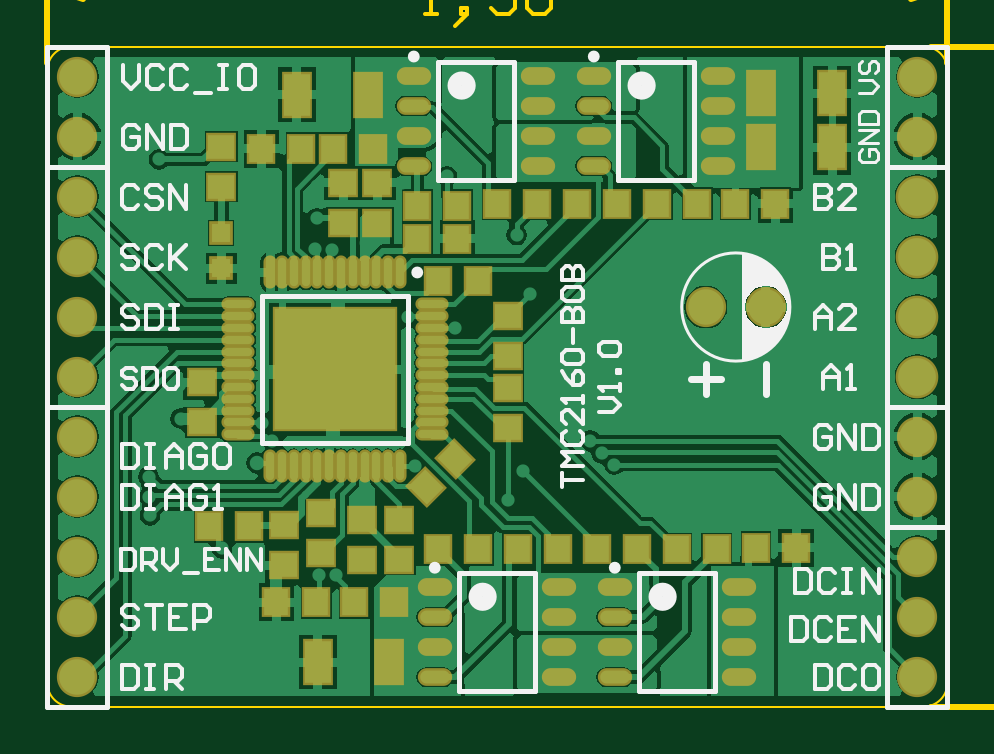
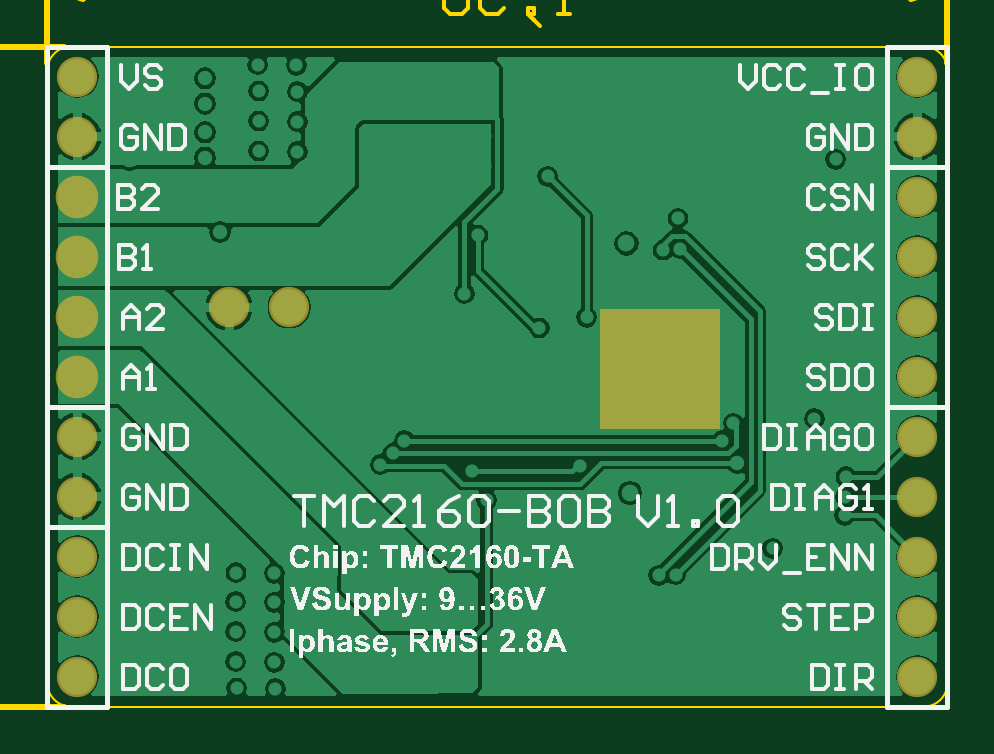
Circuit board: 9 layer files. Board 43.6 x 31.0 mm.
- bottom_copper: TMC2160-BOB_V1.0.GBL (29614 bytes)
- bottom_silk: TMC2160-BOB_V1.0.GBO (105351 bytes)
- bottom_mask: TMC2160-BOB_V1.0.GBS (712 bytes)
- outline: TMC2160-BOB_V1.0.GKO (501 bytes)
- outline: TMC2160-BOB_V1.0.GM1 (1515 bytes)
- top_copper: TMC2160-BOB_V1.0.GTL (46424 bytes)
- top_silk: TMC2160-BOB_V1.0.GTO (13336 bytes)
- paste: TMC2160-BOB_V1.0.GTP (3502 bytes)
- top_mask: TMC2160-BOB_V1.0.GTS (4478 bytes)

=== bottom_copper: TMC2160-BOB_V1.0.GBL (29614 bytes, source omitted) ===
=== bottom_silk: TMC2160-BOB_V1.0.GBO (105351 bytes, source omitted) ===
=== bottom_mask: TMC2160-BOB_V1.0.GBS ===
G04*
G04 #@! TF.GenerationSoftware,Altium Limited,Altium Designer,18.0.11 (651)*
G04*
G04 Layer_Color=16711935*
%FSLAX25Y25*%
%MOIN*%
G70*
G01*
G75*
%ADD35C,0.07099*%
%ADD36C,0.06706*%
G36*
X-87042Y-38787D02*
X-107042D01*
Y-58786D01*
X-87042D01*
Y-38787D01*
D02*
G37*
D35*
X0Y-50000D02*
D03*
Y-40000D02*
D03*
Y-30000D02*
D03*
Y-20000D02*
D03*
D36*
X-140000Y-60000D02*
D03*
Y-100000D02*
D03*
Y-90000D02*
D03*
Y-80000D02*
D03*
Y-70000D02*
D03*
Y-20000D02*
D03*
Y-30000D02*
D03*
Y-40000D02*
D03*
Y-50000D02*
D03*
X0Y-80000D02*
D03*
Y-100000D02*
D03*
Y-90000D02*
D03*
X-140000Y0D02*
D03*
Y-10000D02*
D03*
X0Y0D02*
D03*
Y-10000D02*
D03*
Y-60000D02*
D03*
Y-70000D02*
D03*
X-35268Y-38400D02*
D03*
X-25268D02*
D03*
M02*

=== outline: TMC2160-BOB_V1.0.GKO ===
G04*
G04 #@! TF.GenerationSoftware,Altium Limited,Altium Designer,18.0.11 (651)*
G04*
G04 Layer_Color=16711935*
%FSLAX25Y25*%
%MOIN*%
G70*
G01*
G75*
%ADD51C,0.00400*%
D51*
X5000Y1063D02*
G03*
X1063Y5000I-3937J0D01*
G01*
Y-105000D02*
G03*
X5000Y-101063I0J3937D01*
G01*
X-145000D02*
G03*
X-141063Y-105000I3937J0D01*
G01*
Y5000D02*
G03*
X-145000Y1063I0J-3937D01*
G01*
X-141063Y5000D02*
X1063D01*
X-145000Y1063D02*
X-145000Y-101063D01*
X-141063Y-105000D02*
X1063D01*
X5000Y-101063D02*
X5000Y1063D01*
M02*

=== outline: TMC2160-BOB_V1.0.GM1 ===
G04*
G04 #@! TF.GenerationSoftware,Altium Limited,Altium Designer,18.0.11 (651)*
G04*
G04 Layer_Color=16711935*
%FSLAX25Y25*%
%MOIN*%
G70*
G01*
G75*
%ADD40C,0.01000*%
%ADD50C,0.00600*%
D40*
X18000Y-99000D02*
X20000Y-105000D01*
X22000Y-99000D01*
X20000Y5000D02*
X22000Y-1000D01*
X18000D02*
X20000Y5000D01*
Y-105000D02*
Y-63197D01*
Y-40003D02*
Y5000D01*
X2263Y-105000D02*
X21000D01*
X2263Y5000D02*
X21000D01*
X-145000Y15000D02*
X-139000Y17000D01*
X-145000Y15000D02*
X-139000Y13000D01*
X-1000D02*
X5000Y15000D01*
X-1000Y17000D02*
X5000Y15000D01*
X-145000D02*
X-83697D01*
X-59503D02*
X5000D01*
X-145000Y2263D02*
Y16000D01*
X5000Y2263D02*
Y16000D01*
D50*
X24599Y-61597D02*
Y-59597D01*
Y-60597D01*
X18601D01*
X19600Y-61597D01*
X25598Y-55599D02*
X24599Y-54599D01*
X23599D01*
Y-55599D01*
X24599D01*
Y-54599D01*
X25598Y-55599D01*
X26598Y-56598D01*
X24599Y-50600D02*
Y-48601D01*
Y-49601D01*
X18601D01*
X19600Y-50600D01*
Y-45602D02*
X18601Y-44602D01*
Y-42603D01*
X19600Y-41603D01*
X23599D01*
X24599Y-42603D01*
Y-44602D01*
X23599Y-45602D01*
X19600D01*
X-82097Y10401D02*
X-80097D01*
X-81097D01*
Y16399D01*
X-82097Y15400D01*
X-76099Y9402D02*
X-75099Y10401D01*
Y11401D01*
X-76099D01*
Y10401D01*
X-75099D01*
X-76099Y9402D01*
X-77098Y8402D01*
X-67102Y16399D02*
X-71100D01*
Y13400D01*
X-69101Y14400D01*
X-68101D01*
X-67102Y13400D01*
Y11401D01*
X-68101Y10401D01*
X-70100D01*
X-71100Y11401D01*
X-65102Y15400D02*
X-64102Y16399D01*
X-62103D01*
X-61103Y15400D01*
Y11401D01*
X-62103Y10401D01*
X-64102D01*
X-65102Y11401D01*
Y15400D01*
M02*

=== top_copper: TMC2160-BOB_V1.0.GTL (46424 bytes, source omitted) ===
=== top_silk: TMC2160-BOB_V1.0.GTO (13336 bytes, source omitted) ===
=== paste: TMC2160-BOB_V1.0.GTP ===
G04*
G04 #@! TF.GenerationSoftware,Altium Limited,Altium Designer,18.0.11 (651)*
G04*
G04 Layer_Color=8421504*
%FSLAX25Y25*%
%MOIN*%
G70*
G01*
G75*
%ADD17R,0.04331X0.03937*%
%ADD18R,0.03937X0.04331*%
%ADD19R,0.04331X0.07087*%
G04:AMPARAMS|DCode=20|XSize=39.37mil|YSize=43.31mil|CornerRadius=0mil|HoleSize=0mil|Usage=FLASHONLY|Rotation=45.000|XOffset=0mil|YOffset=0mil|HoleType=Round|Shape=Rectangle|*
%AMROTATEDRECTD20*
4,1,4,0.00139,-0.02923,-0.02923,0.00139,-0.00139,0.02923,0.02923,-0.00139,0.00139,-0.02923,0.0*
%
%ADD20ROTATEDRECTD20*%

%ADD21R,0.03150X0.03150*%
%ADD22O,0.01378X0.04724*%
%ADD23O,0.04724X0.01378*%
%ADD24R,0.20079X0.20079*%
%ADD25O,0.04921X0.02165*%
D17*
X-119226Y-57624D02*
D03*
Y-50932D02*
D03*
X-95700Y-24347D02*
D03*
Y-17653D02*
D03*
X-105633Y-74707D02*
D03*
Y-81400D02*
D03*
X-86400Y-80546D02*
D03*
Y-73853D02*
D03*
X-99333Y-72654D02*
D03*
Y-79347D02*
D03*
X-92567Y-73853D02*
D03*
Y-80546D02*
D03*
X-90000Y-24347D02*
D03*
Y-17653D02*
D03*
X-68300Y-51954D02*
D03*
Y-58647D02*
D03*
Y-46646D02*
D03*
Y-39954D02*
D03*
X-116000Y-11654D02*
D03*
Y-18347D02*
D03*
D18*
X-76653Y-27000D02*
D03*
X-83346D02*
D03*
X-79847Y-34000D02*
D03*
X-73154D02*
D03*
X-26893Y-78500D02*
D03*
X-20200D02*
D03*
X-30347Y-21200D02*
D03*
X-23653D02*
D03*
X-33450Y-78800D02*
D03*
X-40143D02*
D03*
X-66643D02*
D03*
X-59950D02*
D03*
X-49987Y-21200D02*
D03*
X-56680D02*
D03*
X-83346Y-21500D02*
D03*
X-76653D02*
D03*
X-87154Y-87600D02*
D03*
X-93846D02*
D03*
X-106846D02*
D03*
X-100154D02*
D03*
X-90654Y-12000D02*
D03*
X-97347D02*
D03*
X-109346D02*
D03*
X-102654D02*
D03*
X-53393Y-78800D02*
D03*
X-46700D02*
D03*
X-73200Y-78800D02*
D03*
X-79893D02*
D03*
X-43347Y-21200D02*
D03*
X-36654D02*
D03*
X-63320D02*
D03*
X-70013D02*
D03*
X-118046Y-74904D02*
D03*
X-111354D02*
D03*
D19*
X-26006Y-11800D02*
D03*
X-14195D02*
D03*
X-26006Y-2800D02*
D03*
X-14195D02*
D03*
X-88095Y-97600D02*
D03*
X-99906D02*
D03*
X-91594Y-3000D02*
D03*
X-103405D02*
D03*
D20*
X-81872Y-68466D02*
D03*
X-77139Y-63734D02*
D03*
D21*
X-116000Y-26047D02*
D03*
Y-31953D02*
D03*
D22*
X-86215Y-32645D02*
D03*
X-88183D02*
D03*
X-90152D02*
D03*
X-92120D02*
D03*
X-94089D02*
D03*
X-96057D02*
D03*
X-98026D02*
D03*
X-99994D02*
D03*
X-101963D02*
D03*
X-103931D02*
D03*
X-105900D02*
D03*
X-107868D02*
D03*
Y-64928D02*
D03*
X-105900D02*
D03*
X-103931D02*
D03*
X-101963D02*
D03*
X-99994D02*
D03*
X-98026D02*
D03*
X-96057D02*
D03*
X-94089D02*
D03*
X-92120D02*
D03*
X-90152D02*
D03*
X-88183D02*
D03*
X-86215D02*
D03*
D23*
X-113183Y-37960D02*
D03*
Y-39928D02*
D03*
Y-41897D02*
D03*
Y-43865D02*
D03*
Y-45834D02*
D03*
Y-47802D02*
D03*
Y-49771D02*
D03*
Y-51739D02*
D03*
Y-53708D02*
D03*
Y-55676D02*
D03*
Y-57645D02*
D03*
Y-59613D02*
D03*
X-80900D02*
D03*
Y-57645D02*
D03*
Y-55676D02*
D03*
Y-53708D02*
D03*
Y-51739D02*
D03*
Y-49771D02*
D03*
Y-47802D02*
D03*
Y-45834D02*
D03*
Y-43865D02*
D03*
Y-41897D02*
D03*
Y-39928D02*
D03*
Y-37960D02*
D03*
D24*
X-97042Y-48787D02*
D03*
D25*
X-29768Y-100100D02*
D03*
Y-95100D02*
D03*
Y-90100D02*
D03*
Y-85100D02*
D03*
X-50438Y-100100D02*
D03*
Y-95100D02*
D03*
Y-90100D02*
D03*
Y-85100D02*
D03*
X-59768Y-100100D02*
D03*
Y-95100D02*
D03*
Y-90100D02*
D03*
Y-85100D02*
D03*
X-80438Y-100100D02*
D03*
Y-95100D02*
D03*
Y-90100D02*
D03*
Y-85100D02*
D03*
X-33268Y-14900D02*
D03*
Y-9900D02*
D03*
Y-4900D02*
D03*
Y100D02*
D03*
X-53938Y-14900D02*
D03*
Y-9900D02*
D03*
Y-4900D02*
D03*
Y100D02*
D03*
X-63268Y-14900D02*
D03*
Y-9900D02*
D03*
Y-4900D02*
D03*
Y100D02*
D03*
X-83938Y-14900D02*
D03*
Y-9900D02*
D03*
Y-4900D02*
D03*
Y100D02*
D03*
M02*

=== top_mask: TMC2160-BOB_V1.0.GTS ===
G04*
G04 #@! TF.GenerationSoftware,Altium Limited,Altium Designer,18.0.11 (651)*
G04*
G04 Layer_Color=8388736*
%FSLAX25Y25*%
%MOIN*%
G70*
G01*
G75*
%ADD26R,0.05131X0.04737*%
%ADD27R,0.04737X0.05131*%
%ADD28R,0.05131X0.07887*%
G04:AMPARAMS|DCode=29|XSize=47.37mil|YSize=51.31mil|CornerRadius=0mil|HoleSize=0mil|Usage=FLASHONLY|Rotation=45.000|XOffset=0mil|YOffset=0mil|HoleType=Round|Shape=Rectangle|*
%AMROTATEDRECTD29*
4,1,4,0.00139,-0.03489,-0.03489,0.00139,-0.00139,0.03489,0.03489,-0.00139,0.00139,-0.03489,0.0*
%
%ADD29ROTATEDRECTD29*%

%ADD30R,0.03950X0.03950*%
%ADD31O,0.02178X0.05524*%
%ADD32O,0.05524X0.02178*%
%ADD33R,0.20879X0.20879*%
%ADD34O,0.05721X0.02965*%
%ADD35C,0.07099*%
%ADD36C,0.06706*%
%ADD37C,0.02769*%
D26*
X-119226Y-57624D02*
D03*
Y-50932D02*
D03*
X-95700Y-24347D02*
D03*
Y-17653D02*
D03*
X-105633Y-74707D02*
D03*
Y-81400D02*
D03*
X-86400Y-80546D02*
D03*
Y-73853D02*
D03*
X-99333Y-72654D02*
D03*
Y-79347D02*
D03*
X-92567Y-73853D02*
D03*
Y-80546D02*
D03*
X-90000Y-24347D02*
D03*
Y-17653D02*
D03*
X-68300Y-51954D02*
D03*
Y-58647D02*
D03*
Y-46646D02*
D03*
Y-39954D02*
D03*
X-116000Y-11654D02*
D03*
Y-18347D02*
D03*
D27*
X-76653Y-27000D02*
D03*
X-83346D02*
D03*
X-79847Y-34000D02*
D03*
X-73154D02*
D03*
X-26893Y-78500D02*
D03*
X-20200D02*
D03*
X-30347Y-21200D02*
D03*
X-23653D02*
D03*
X-33450Y-78800D02*
D03*
X-40143D02*
D03*
X-66643D02*
D03*
X-59950D02*
D03*
X-49987Y-21200D02*
D03*
X-56680D02*
D03*
X-83346Y-21500D02*
D03*
X-76653D02*
D03*
X-87154Y-87600D02*
D03*
X-93846D02*
D03*
X-106846D02*
D03*
X-100154D02*
D03*
X-90654Y-12000D02*
D03*
X-97347D02*
D03*
X-109346D02*
D03*
X-102654D02*
D03*
X-53393Y-78800D02*
D03*
X-46700D02*
D03*
X-73200Y-78800D02*
D03*
X-79893D02*
D03*
X-43347Y-21200D02*
D03*
X-36654D02*
D03*
X-63320D02*
D03*
X-70013D02*
D03*
X-118046Y-74904D02*
D03*
X-111354D02*
D03*
D28*
X-26006Y-11800D02*
D03*
X-14195D02*
D03*
X-26006Y-2800D02*
D03*
X-14195D02*
D03*
X-88095Y-97600D02*
D03*
X-99906D02*
D03*
X-91594Y-3000D02*
D03*
X-103405D02*
D03*
D29*
X-81872Y-68466D02*
D03*
X-77139Y-63734D02*
D03*
D30*
X-116000Y-26047D02*
D03*
Y-31953D02*
D03*
D31*
X-86215Y-32645D02*
D03*
X-88183D02*
D03*
X-90152D02*
D03*
X-92120D02*
D03*
X-94089D02*
D03*
X-96057D02*
D03*
X-98026D02*
D03*
X-99994D02*
D03*
X-101963D02*
D03*
X-103931D02*
D03*
X-105900D02*
D03*
X-107868D02*
D03*
Y-64928D02*
D03*
X-105900D02*
D03*
X-103931D02*
D03*
X-101963D02*
D03*
X-99994D02*
D03*
X-98026D02*
D03*
X-96057D02*
D03*
X-94089D02*
D03*
X-92120D02*
D03*
X-90152D02*
D03*
X-88183D02*
D03*
X-86215D02*
D03*
D32*
X-113183Y-37960D02*
D03*
Y-39928D02*
D03*
Y-41897D02*
D03*
Y-43865D02*
D03*
Y-45834D02*
D03*
Y-47802D02*
D03*
Y-49771D02*
D03*
Y-51739D02*
D03*
Y-53708D02*
D03*
Y-55676D02*
D03*
Y-57645D02*
D03*
Y-59613D02*
D03*
X-80900D02*
D03*
Y-57645D02*
D03*
Y-55676D02*
D03*
Y-53708D02*
D03*
Y-51739D02*
D03*
Y-49771D02*
D03*
Y-47802D02*
D03*
Y-45834D02*
D03*
Y-43865D02*
D03*
Y-41897D02*
D03*
Y-39928D02*
D03*
Y-37960D02*
D03*
D33*
X-97042Y-48787D02*
D03*
D34*
X-29768Y-100100D02*
D03*
Y-95100D02*
D03*
Y-90100D02*
D03*
Y-85100D02*
D03*
X-50438Y-100100D02*
D03*
Y-95100D02*
D03*
Y-90100D02*
D03*
Y-85100D02*
D03*
X-59768Y-100100D02*
D03*
Y-95100D02*
D03*
Y-90100D02*
D03*
Y-85100D02*
D03*
X-80438Y-100100D02*
D03*
Y-95100D02*
D03*
Y-90100D02*
D03*
Y-85100D02*
D03*
X-33268Y-14900D02*
D03*
Y-9900D02*
D03*
Y-4900D02*
D03*
Y100D02*
D03*
X-53938Y-14900D02*
D03*
Y-9900D02*
D03*
Y-4900D02*
D03*
Y100D02*
D03*
X-63268Y-14900D02*
D03*
Y-9900D02*
D03*
Y-4900D02*
D03*
Y100D02*
D03*
X-83938Y-14900D02*
D03*
Y-9900D02*
D03*
Y-4900D02*
D03*
Y100D02*
D03*
D35*
X0Y-50000D02*
D03*
Y-40000D02*
D03*
Y-30000D02*
D03*
Y-20000D02*
D03*
D36*
X-140000Y-60000D02*
D03*
Y-100000D02*
D03*
Y-90000D02*
D03*
Y-80000D02*
D03*
Y-70000D02*
D03*
Y-20000D02*
D03*
Y-30000D02*
D03*
Y-40000D02*
D03*
Y-50000D02*
D03*
X0Y-80000D02*
D03*
Y-100000D02*
D03*
Y-90000D02*
D03*
X-140000Y0D02*
D03*
Y-10000D02*
D03*
X0Y0D02*
D03*
Y-10000D02*
D03*
Y-60000D02*
D03*
Y-70000D02*
D03*
X-35268Y-38400D02*
D03*
X-25268D02*
D03*
D37*
X-92711Y-40125D02*
D03*
X-88380D02*
D03*
X-105703Y-57448D02*
D03*
X-97042D02*
D03*
X-92711D02*
D03*
X-88380D02*
D03*
X-101372D02*
D03*
X-88380Y-44456D02*
D03*
Y-48787D02*
D03*
Y-53117D02*
D03*
X-92711Y-44456D02*
D03*
Y-48787D02*
D03*
Y-53117D02*
D03*
X-97042Y-40125D02*
D03*
Y-44456D02*
D03*
Y-48787D02*
D03*
Y-53117D02*
D03*
X-101372Y-40125D02*
D03*
Y-44456D02*
D03*
Y-48787D02*
D03*
Y-53117D02*
D03*
X-105703Y-40125D02*
D03*
Y-44456D02*
D03*
Y-48787D02*
D03*
Y-53117D02*
D03*
M02*

